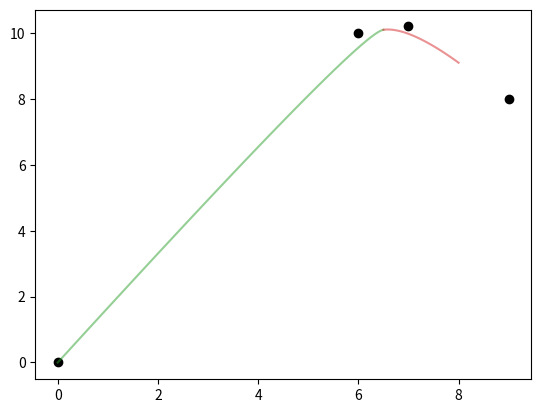

Recreate this plot in Python. (Note: this script raises an exception after producing the figure.)
from numpy import *
from matplotlib.pyplot import *


class deBoor:
    def __init__(self, points, knots, degree):
        self.b, self.u, self.p = points, knots, degree
        self.domain = [min(self.b[:, 0]), max(self.b[:, 0])]
        self.m = len(knots) - 1

    def activeknots(self, x):
        for i in range(self.m):
            if self.u[i] <= x <= self.u[i+1]: return i
        else: raise ValueError(x, ' is not in the interval')

    def run(self, k, x, t, c, p):
        d = list(c[j+k-p] for j in range(0, p+1))

        for i in range(1, p+1):
            for j in range(p, i - 1, -1):
                if t[j+1+k-i] - t[j+k-p] == 0:
                    alpha = 1
                else:
                    alpha = (x - t[j+k-p]) / (t[j+1+k-i] - t[j+k-p])

                d[j] = (1 - alpha)*d[j-1] + alpha*d[j]

        return d[p]

    def eval(self, x, controlpoints):
        if shape(array(x)) != (): return array(list((self.eval(_, controlpoints) for _ in x)))

        return self.run(self.activeknots(x), x, self.u, controlpoints, self.p)

    def NURBS(self, weights):
        # (1) Multiply control points with weights.
        # (2) Run de Boor.
        # (3) Convert back by dividing the first components by the last one.
        # (-) The last component of each new control point is its weight.

        def step1():
            return  array(list( weights[i]*append(x, 1) for i,x in enumerate(self.b.copy()) ))

        def step2(i):
            X = linspace(self.u[i], self.u[i+1], 30)
            return self.eval(X, controlpoints = new_b)

        def step3(fx):
            return array(list( y[:2]*y[-1] for y in fx ))

        new_b = step1()

        for i in range(self.m):
            Y = step3( step2(i) )

            plot(Y[:, 0], Y[:, 1])


    def render(self,env = False,  alpha = 1):
        if env == True:
            [scatter(*arg, c='k') for arg in self.b]

        for i in range(self.m):
            X = linspace(self.u[i], self.u[i+1], 30)
            Y = self.eval(X, controlpoints = self.b)

            plot(Y[:, 0], Y[:, 1], alpha =alpha)

class parameters:
    def __init__(self, points):
        self.b = points[:, 0]
        self.n = len(points)

    def uniform(self):
        a, b = min(self.b), max(self.b)
        print(a, b, self.n)
        tmp = array([a])
        for k in range(1, self.n):
            midpoints = lambda j: (a + j*(b - a)/(self.n - 1))
            _tmp = midpoints(k)
            print(_tmp)
            tmp = append(tmp, _tmp)
        tmp = append(tmp, b)
        return tmp

if __name__=='__main__':
    points = array([ [0,0],
                     [6,10],
                     [7, 10.2],
                     [9, 8] ])
    knots = array([ 0, 0, 0, 6, 9, 9, 9])
    degree = 2

    A = parameters(points)
    B = A.uniform()
    knots = array([0, 0])
    knots = append(knots, B)
    knots = append(knots, 9)
    print(knots)
    print(B)

    Curve = deBoor(points, knots, degree)
    Curve.render(env = True, alpha=0.5)

    grid()
    savefig('prob4.pdf')
    show()
